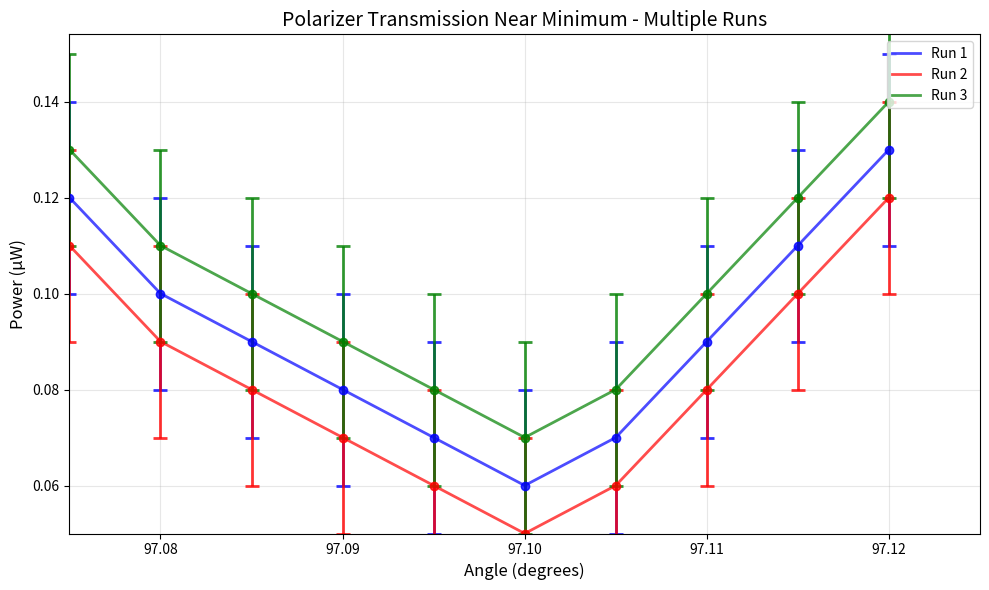

Python code for this plot:
import numpy as np
import matplotlib.pyplot as plt

# Example data structure - replace with your actual data
# angles: list of 10 angles (same for all runs)
# means: list of lists - means[run][angle_index]
# errors: list of lists - errors[run][angle_index]

angles = np.array([97.075, 97.080, 97.085, 97.090, 97.095, 
                   97.100, 97.105, 97.110, 97.115, 97.120])

# Replace these with your actual measured data
means = [
    [0.12, 0.10, 0.09, 0.08, 0.07, 0.06, 0.07, 0.09, 0.11, 0.13],  # Run 1
    [0.11, 0.09, 0.08, 0.07, 0.06, 0.05, 0.06, 0.08, 0.10, 0.12],  # Run 2
    [0.13, 0.11, 0.10, 0.09, 0.08, 0.07, 0.08, 0.10, 0.12, 0.14]   # Run 3
]

errors = [
    [0.02, 0.02, 0.02, 0.02, 0.02, 0.02, 0.02, 0.02, 0.02, 0.02],  # Run 1 SE
    [0.02, 0.02, 0.02, 0.02, 0.02, 0.02, 0.02, 0.02, 0.02, 0.02],  # Run 2 SE
    [0.02, 0.02, 0.02, 0.02, 0.02, 0.02, 0.02, 0.02, 0.02, 0.02]   # Run 3 SE
]

# Create the plot
plt.figure(figsize=(10, 6))
colors = ['blue', 'red', 'green']  # Different colors for each run

for run in range(len(means)):
    # Plot line connecting the means
    plt.plot(angles, means[run], color=colors[run], linestyle='-', 
             linewidth=2, label=f'Run {run+1}', alpha=0.7)
    
    # Plot error bars at each point
    plt.errorbar(angles, means[run], yerr=errors[run], 
                fmt='o', color=colors[run], capsize=5, capthick=2,
                markersize=6, elinewidth=2, alpha=0.8)

# Customize the plot
plt.xlabel('Angle (degrees)', fontsize=12)
plt.ylabel('Power (μW)', fontsize=12)
plt.title('Polarizer Transmission Near Minimum - Multiple Runs', fontsize=14)
plt.legend(loc='upper right')
plt.grid(True, alpha=0.3)
plt.tight_layout()

# Optional: zoom in on the minimum region
plt.xlim(97.075, 97.125)
plt.ylim(min(min(p for p in means)), max(max(p for p in means)) * 1.1)

plt.show()